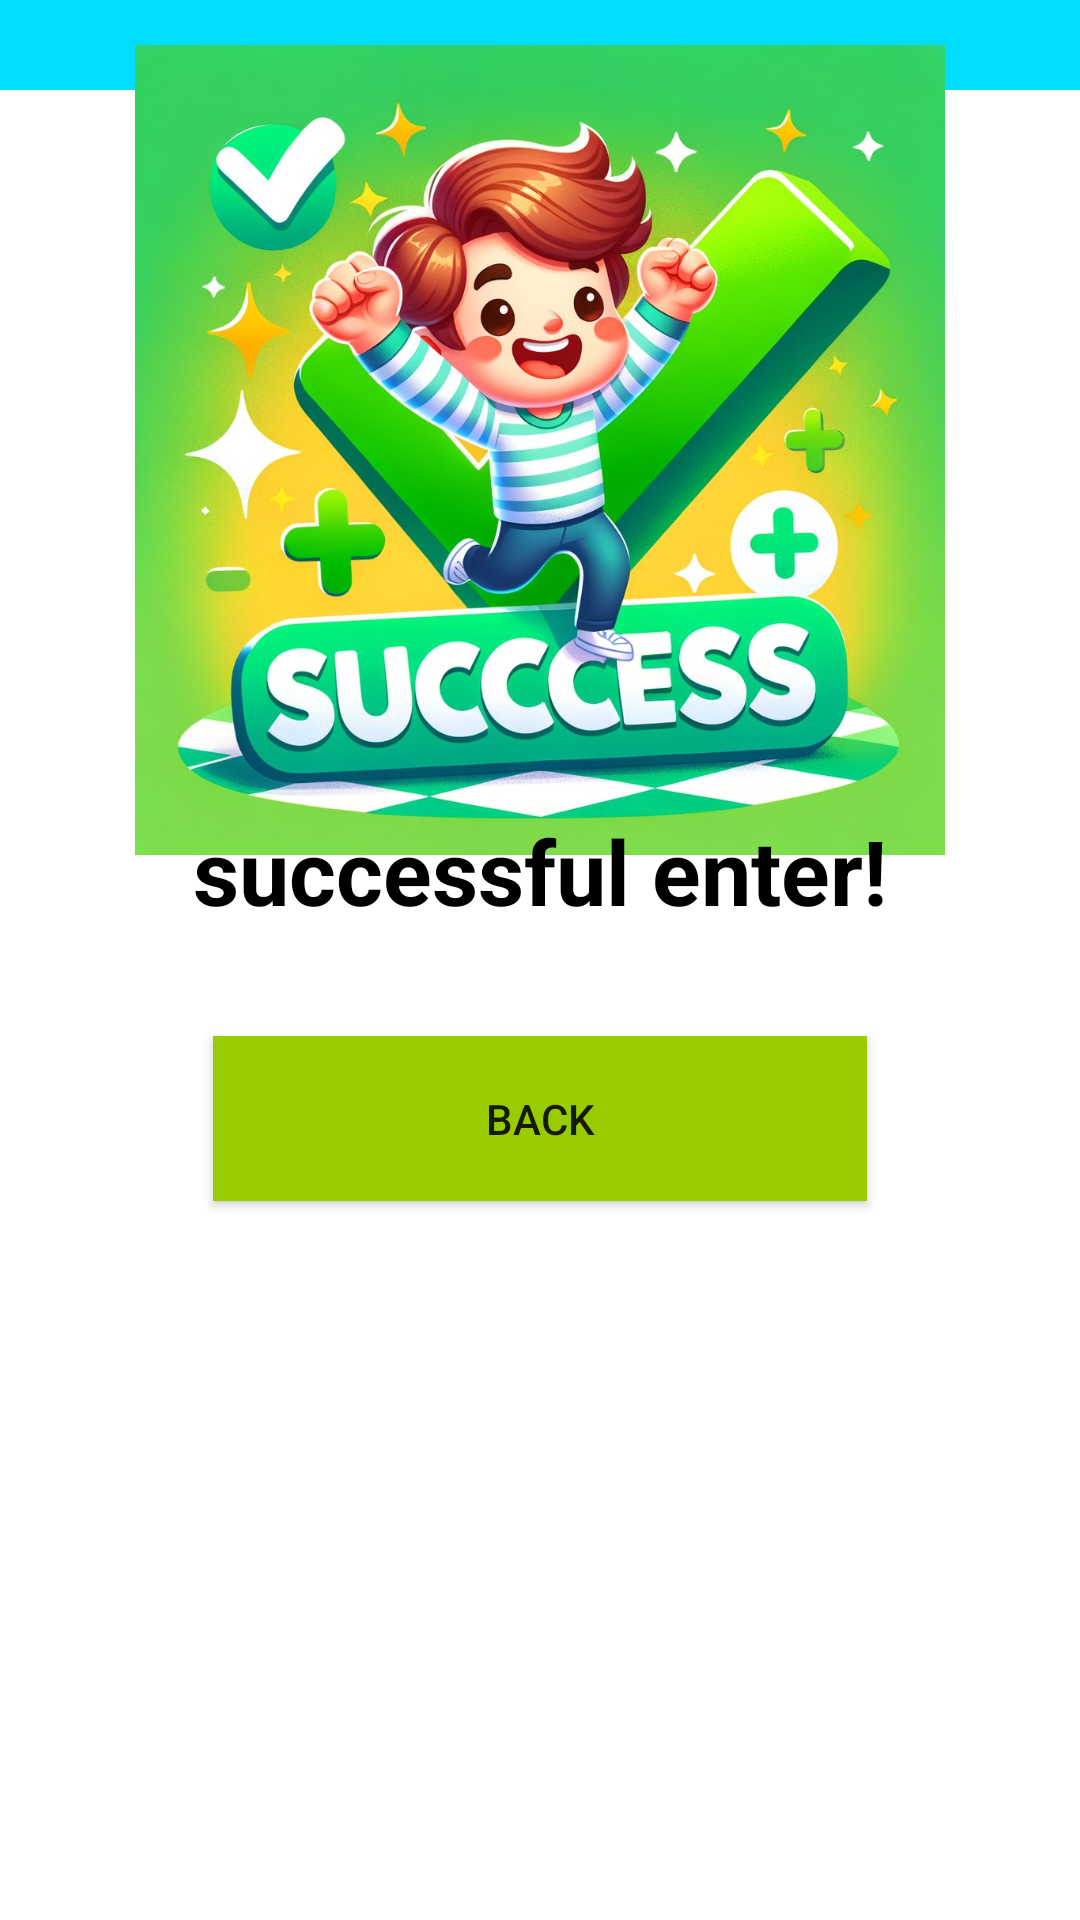

Write the Android layout XML for this screen, with the resource values it uses.
<!-- AndroidManifest.xml: application theme Theme.MyApplication_test1 -->
<!-- res/layout/activity_second.xml -->
<?xml version="1.0" encoding="utf-8"?>
<androidx.constraintlayout.widget.ConstraintLayout
xmlns:android="http://schemas.android.com/apk/res/android"
xmlns:app="http://schemas.android.com/apk/res-auto"
xmlns:tools="http://schemas.android.com/tools"
android:layout_width="match_parent"
android:layout_height="match_parent">

<androidx.appcompat.widget.Toolbar
    android:id="@+id/toolbar"
    android:layout_width="0dp"
    android:layout_height="30dp"
    android:background="@android:color/holo_blue_bright"
    app:layout_constraintTop_toTopOf="parent"
    app:layout_constraintStart_toStartOf="parent"
    app:layout_constraintEnd_toEndOf="parent" />


<ImageView
    android:id="@+id/imageView"
    android:layout_width="0dp"
    android:layout_height="270dp"
    android:scaleType="fitCenter"
    android:contentDescription="@string/image_description"
    app:layout_constraintBottom_toTopOf="@+id/id_successful_enter"
    app:layout_constraintEnd_toEndOf="parent"
    app:layout_constraintStart_toStartOf="parent"
    app:layout_constraintTop_toBottomOf="@+id/toolbar"
    app:layout_constraintVertical_chainStyle="packed"
    android:src="@drawable/succcess_img" />

<TextView
    android:id="@+id/id_successful_enter"
    android:layout_width="wrap_content"
    android:layout_height="wrap_content"
    android:text="@string/text_successful_enter"
    android:textColor="@android:color/black"
    android:textSize="30sp"
    android:textStyle="bold"
    app:layout_constraintTop_toBottomOf="@+id/toolbar"
    app:layout_constraintBottom_toTopOf="@+id/button_back"
    app:layout_constraintStart_toStartOf="parent"
    app:layout_constraintEnd_toEndOf="parent"
    app:layout_constraintVertical_chainStyle="packed" />


<Button
    android:id="@+id/button_back"
    android:layout_width="218dp"
    android:layout_height="55dp"
    android:text="@string/back_button"
    android:background="@android:color/holo_green_light"
    app:layout_constraintBottom_toBottomOf="parent"
    app:layout_constraintEnd_toEndOf="parent"
    app:layout_constraintStart_toStartOf="parent"
    app:layout_constraintTop_toBottomOf="@+id/id_successful_enter" />


</androidx.constraintlayout.widget.ConstraintLayout>
<!-- resources referenced by this layout -->
<resources>
  <!-- drawable succcess_img: jpg bitmap (drawable, 158162 bytes) -->
  <string name="back_button">BACK</string>
  <string name="image_description">succesful_text</string>
  <string name="text_successful_enter">successful enter!\n</string>
  <style name="Theme.MyApplication_test1" parent="Theme.MaterialComponents.Light.NoActionBar">
      
  </style>
</resources>
